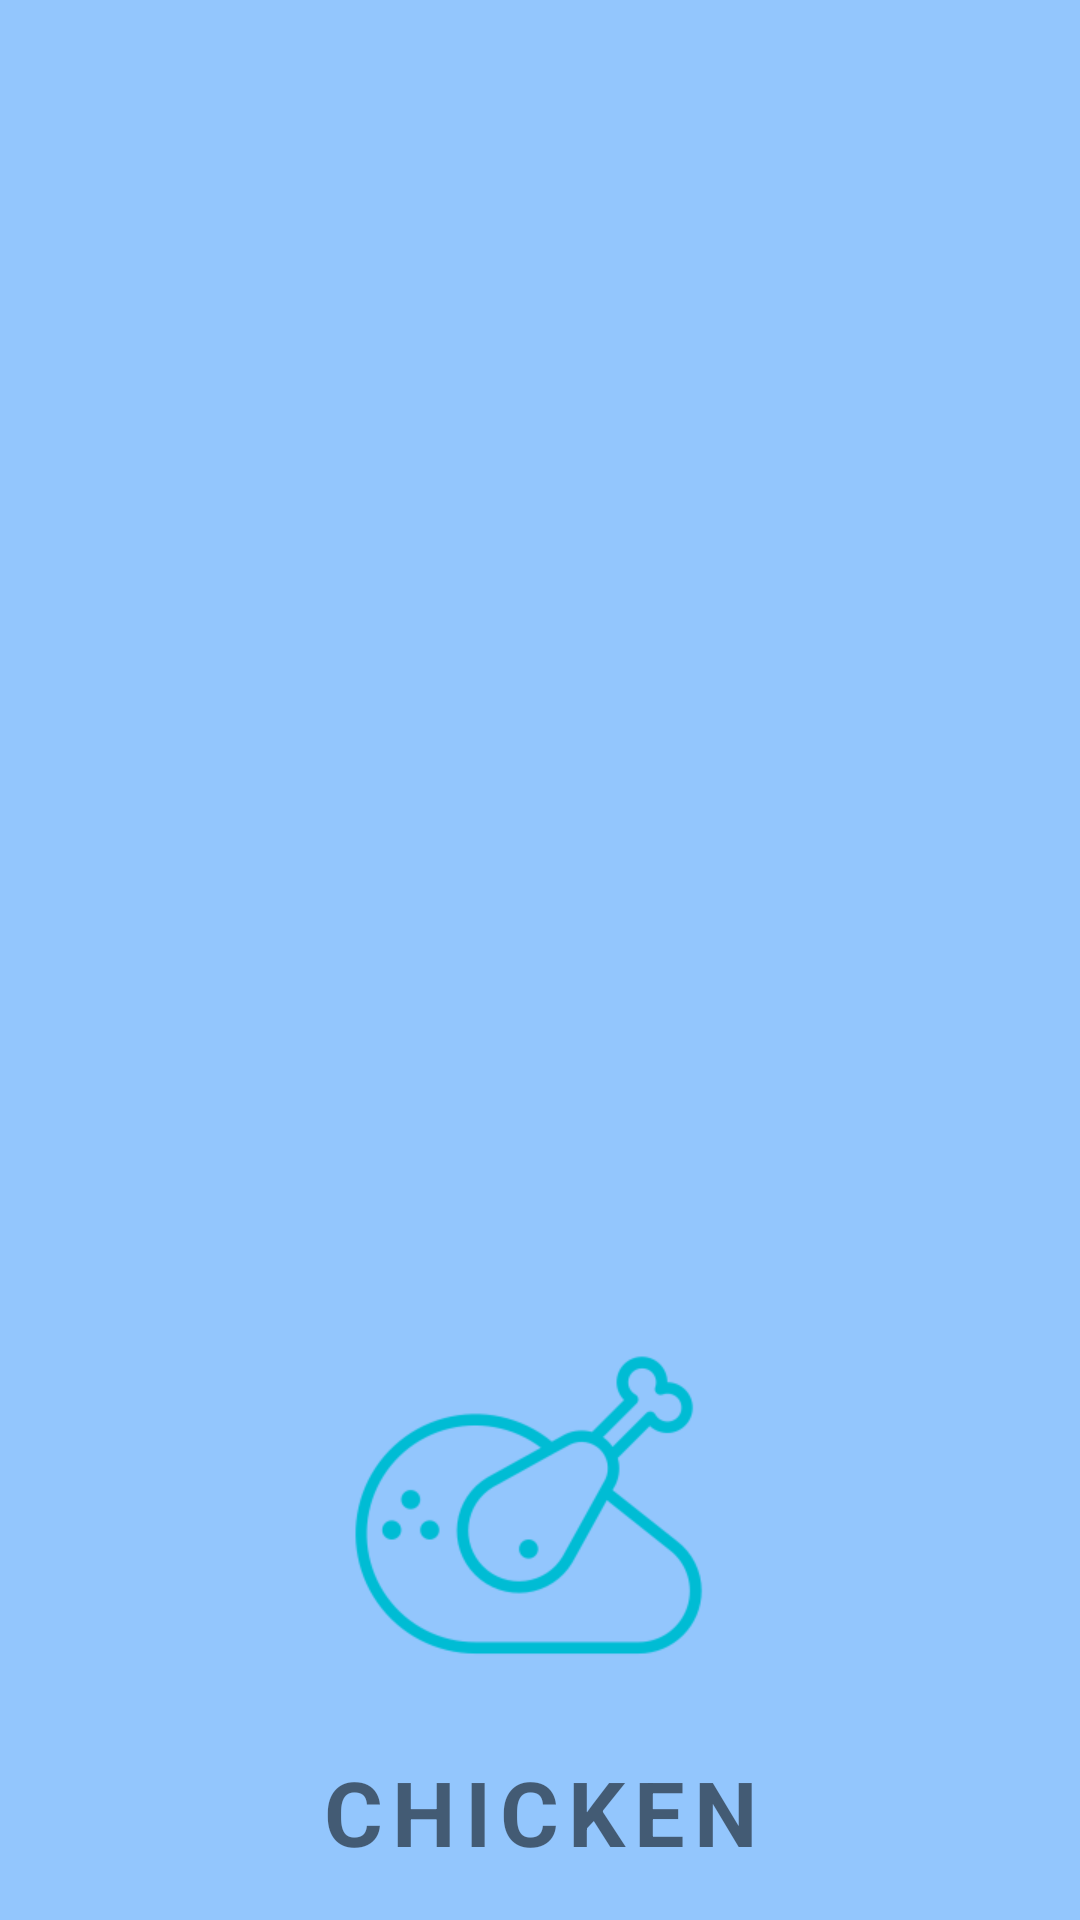

Write the Android layout XML for this screen, with the resource values it uses.
<!-- AndroidManifest.xml: application theme Theme.DemoViewPager2 -->
<!-- res/layout/fragment_chicken.xml -->
<?xml version="1.0" encoding="utf-8"?>
<androidx.constraintlayout.widget.ConstraintLayout xmlns:android="http://schemas.android.com/apk/res/android"
    xmlns:app="http://schemas.android.com/apk/res-auto"
    xmlns:tools="http://schemas.android.com/tools"
    android:layout_width="match_parent"
    android:layout_height="match_parent"
    android:background="@color/dot_light_screen3"
    tools:context=".fragments.ChickenFragment">

    <TextView
        android:id="@+id/textView2"
        android:layout_width="wrap_content"
        android:layout_height="wrap_content"
        android:layout_centerInParent="true"
        android:layout_marginBottom="16dp"
        android:letterSpacing="0.1"
        android:text="Chicken"
        android:textAllCaps="true"
        android:textSize="30sp"
        android:textStyle="bold"
        app:layout_constraintBottom_toBottomOf="parent"
        app:layout_constraintEnd_toEndOf="parent"
        app:layout_constraintStart_toStartOf="parent" />

    <ImageView
        android:id="@+id/imageView3"
        android:layout_width="wrap_content"
        android:layout_height="wrap_content"
        android:layout_marginBottom="16dp"
        android:src="@drawable/ic_chicken256"
        app:layout_constraintBottom_toTopOf="@+id/textView2"
        app:layout_constraintEnd_toEndOf="parent"
        app:layout_constraintStart_toStartOf="parent" />

    <androidx.recyclerview.widget.RecyclerView
        android:id="@+id/rvChicken"
        android:layout_width="match_parent"
        android:layout_height="0dp"
        android:layout_marginBottom="16dp"
        app:layout_constraintBottom_toTopOf="@+id/imageView3"
        app:layout_constraintEnd_toEndOf="parent"
        app:layout_constraintStart_toStartOf="parent"
        app:layout_constraintTop_toTopOf="parent" />

</androidx.constraintlayout.widget.ConstraintLayout>
<!-- resources referenced by this layout -->
<resources>
  <color name="dot_light_screen3">#93c6fd</color>
  <!-- drawable ic_chicken256: png bitmap (drawable-hdpi, 12088 bytes) -->
  <style name="Theme.DemoViewPager2" parent="Theme.MaterialComponents.Light">
          
          <item name="colorPrimary">@color/colorPrimary</item>
          <item name="colorPrimaryVariant">@color/design_default_color_primary_variant</item>
          <item name="colorOnPrimary">@color/design_default_color_on_primary</item>
          
          <item name="colorSecondary">@color/design_default_color_secondary</item>
          <item name="colorSecondaryVariant">@color/design_default_color_secondary_variant</item>
          <item name="colorOnSecondary">@color/design_default_color_on_secondary</item>
          <item name="android:textColorPrimary">@color/design_default_color_on_primary</item>
          
          <item name="android:statusBarColor" tools:targetApi="l">?attr/colorPrimaryVariant</item>
          
      </style>
  <color name="colorPrimary">#2278d4</color>
</resources>
